6-way image classification set "dataset" from GitHub (votero2/Object_Detection); label vocabulary: bottle, cup, desodorant, flash drive, keys, pen.

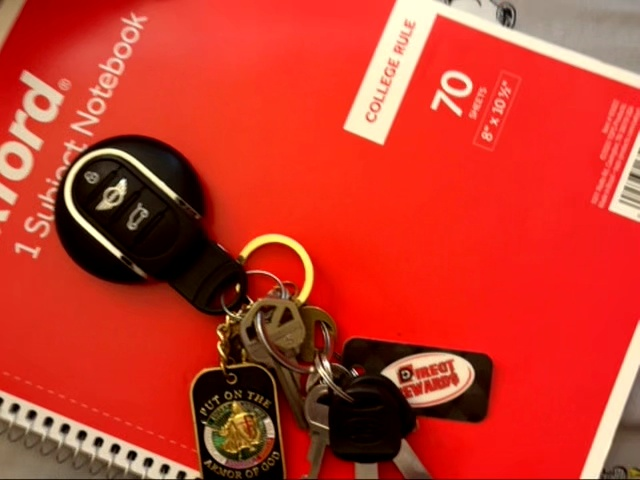
Label: keys

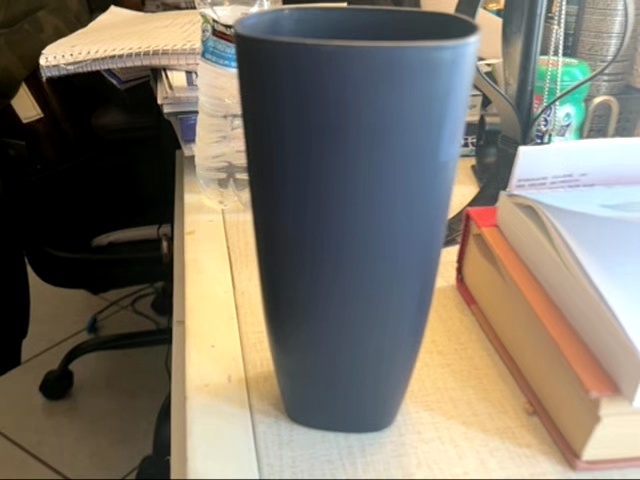
Label: cup

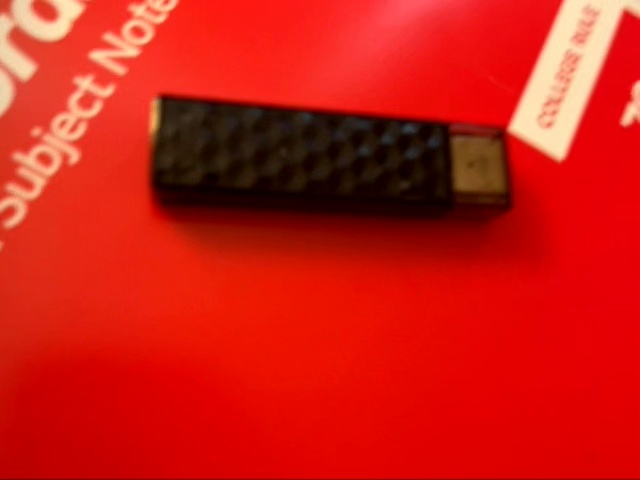
Label: flash drive

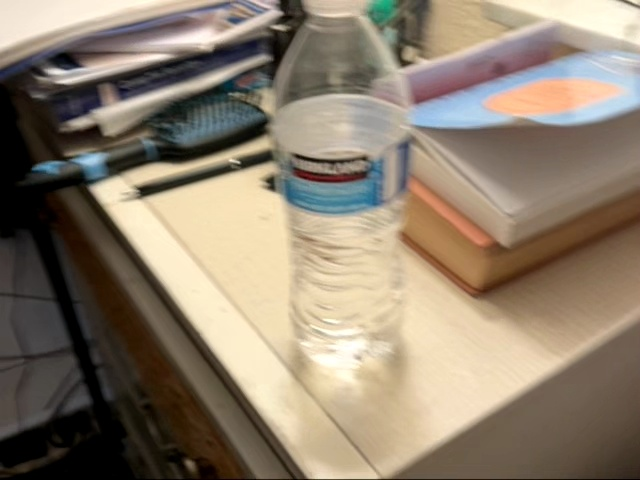
Label: bottle

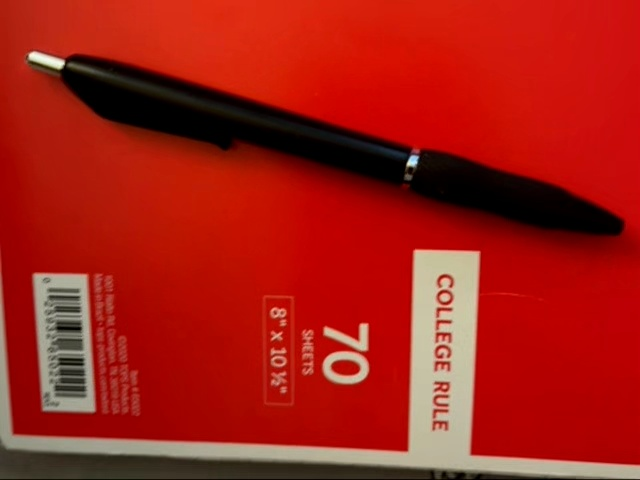
Label: pen

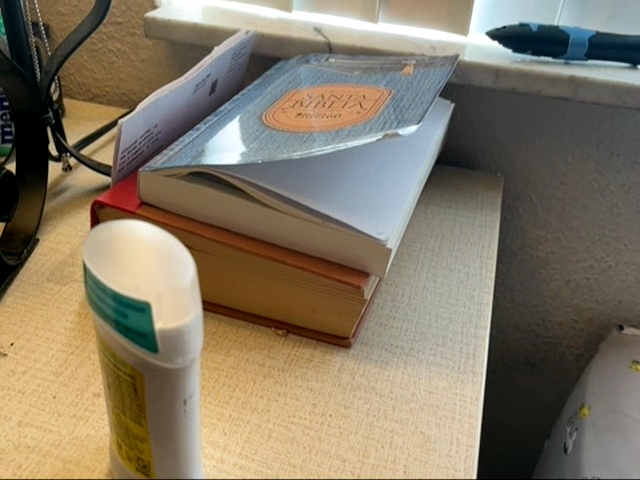
Label: desodorant
